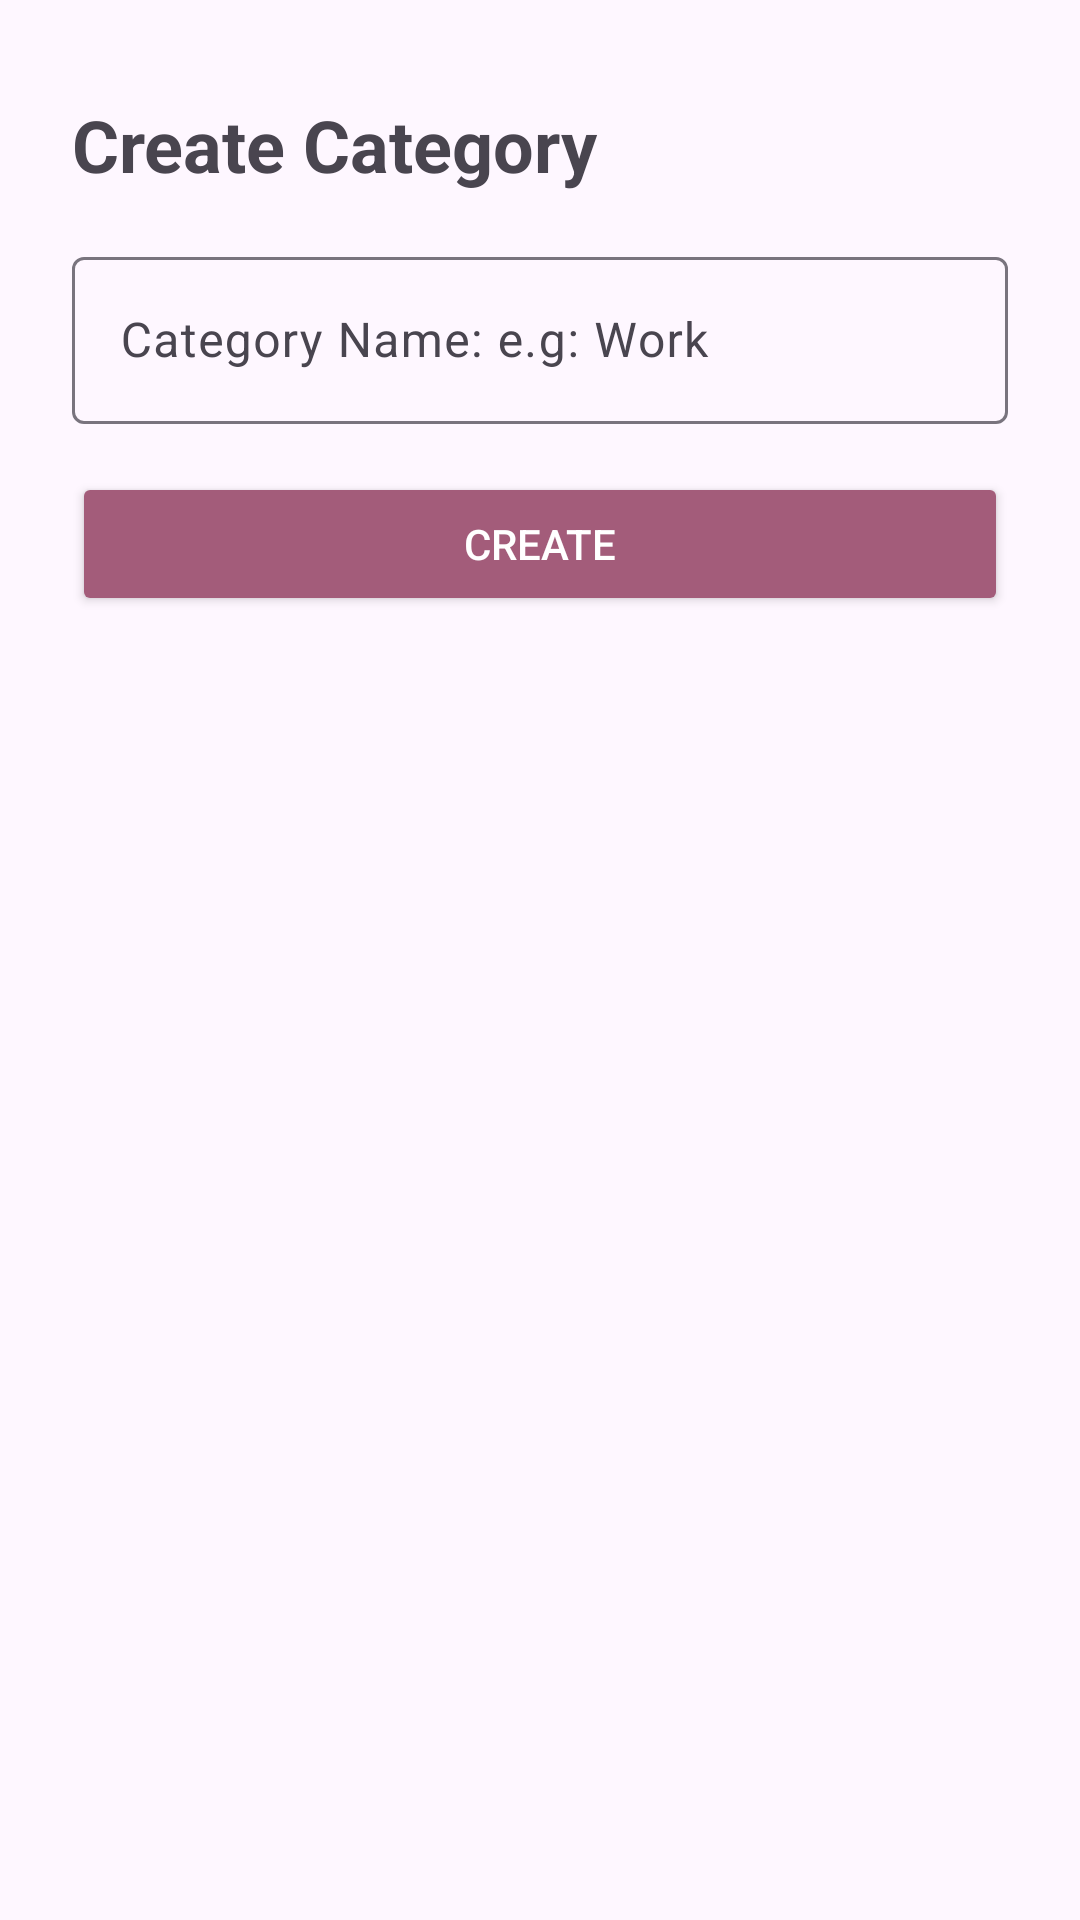

Write the Android layout XML for this screen, with the resource values it uses.
<!-- AndroidManifest.xml: application theme Theme.TaskBeats -->
<!-- res/layout/create_category_bottom_sheet.xml -->
<?xml version="1.0" encoding="utf-8"?>
<LinearLayout xmlns:android="http://schemas.android.com/apk/res/android"
    android:layout_width="match_parent"
    android:layout_height="wrap_content"
    android:padding="16dp"
    android:orientation="vertical">

    <TextView
        android:id="@+id/tv_title"
        style="@style/Title"
        android:layout_width="match_parent"
        android:layout_height="wrap_content"
        android:text="@string/create_category" />

    <com.google.android.material.textfield.TextInputLayout
        android:layout_width="match_parent"
        android:layout_height="wrap_content"
        android:layout_marginStart="8dp"
        android:layout_marginTop="16dp"
        android:layout_marginEnd="8dp">

        <com.google.android.material.textfield.TextInputEditText
            android:id="@+id/tie_category_name"
            android:layout_width="match_parent"
            android:layout_height="wrap_content"
            android:hint="@string/create_category_example"
            android:minHeight="48dp" />
    </com.google.android.material.textfield.TextInputLayout>

    <Button
        android:id="@+id/btn_category_create"
        android:layout_width="match_parent"
        android:layout_marginStart="8dp"
        android:backgroundTint="@color/wine"
        android:textColor="@color/white"
        android:layout_marginTop="16dp"
        android:layout_marginEnd="8dp"
        android:layout_height="wrap_content"
        android:text="@string/create"/>

</LinearLayout>
<!-- resources referenced by this layout -->
<resources>
  <color name="white">#FFFFFFFF</color>
  <color name="wine">#A35C7A</color>
  <string name="create">Create</string>
  <string name="create_category">Create Category</string>
  <string name="create_category_example">Category Name: e.g: Work</string>
  <style name="Title" parent="Widget.AppCompat.TextView">
          <item name="android:textSize">24sp</item>
          <item name="android:textStyle">bold</item>
          <item name="android:layout_marginStart">8dp</item>
          <item name="android:layout_marginEnd">8dp</item>
          <item name="android:layout_marginTop">16dp</item>
      </style>
  <style name="Theme.TaskBeats" parent="Base.Theme.TaskBeats" />
  <style name="Base.Theme.TaskBeats" parent="Theme.Material3.DayNight.NoActionBar">
          
          <item name="colorPrimary">@color/wine</item>
      </style>
</resources>
